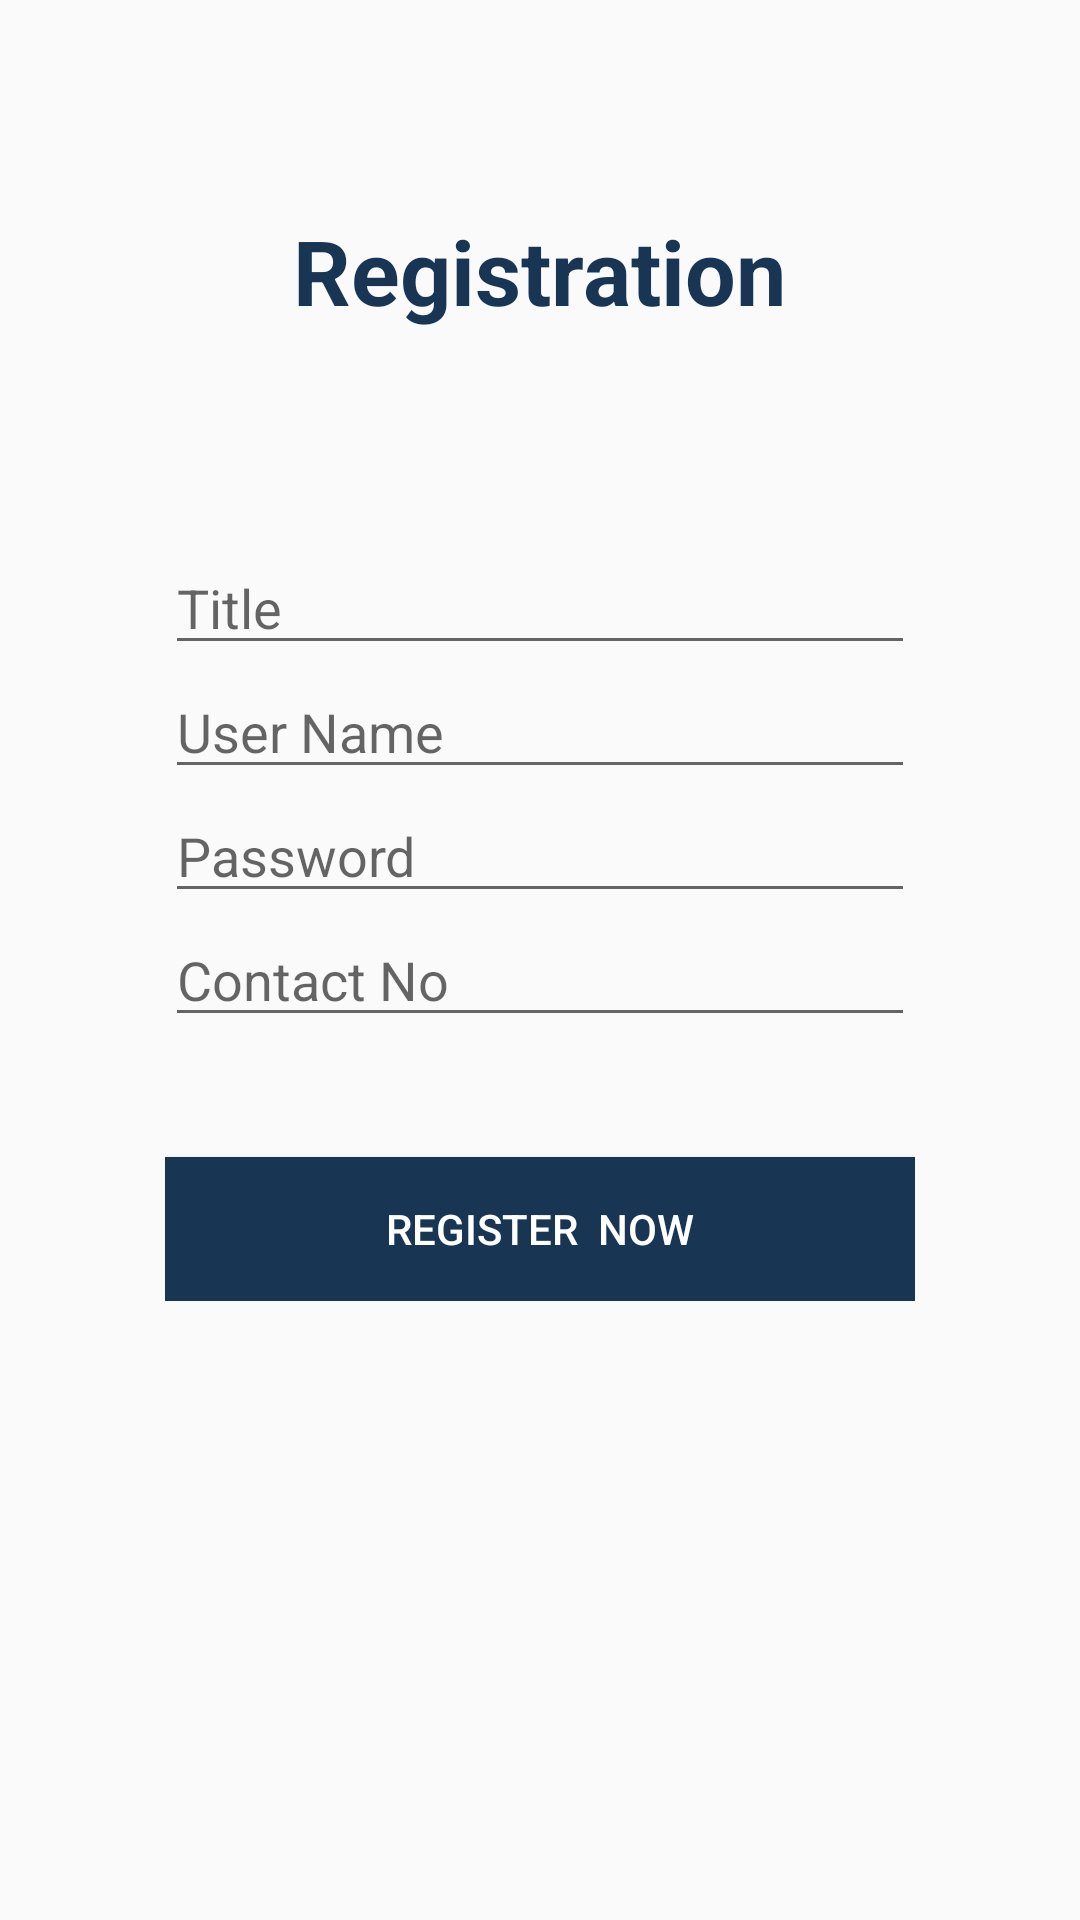

This screen was rendered from an Android layout file. Write that file and the resources it references.
<!-- AndroidManifest.xml: application theme Theme.AppCompat.Light.NoActionBar -->
<!-- res/layout/activity_registration.xml -->
<?xml version="1.0" encoding="utf-8"?>
<LinearLayout xmlns:android="http://schemas.android.com/apk/res/android"
    xmlns:app="http://schemas.android.com/apk/res-auto"
    xmlns:tools="http://schemas.android.com/tools"
    android:layout_width="match_parent"
    android:layout_height="match_parent"
    android:orientation="vertical"
    tools:context=".Registration">

    <LinearLayout
        android:layout_gravity="center_horizontal"

        android:layout_width="wrap_content"
        android:layout_height="wrap_content"
        android:orientation="vertical">


        <TextView
            android:textColor="@color/blu"
            android:layout_marginTop="70dp"
            android:layout_width="wrap_content"
            android:layout_height="wrap_content"
            android:text="Registration"
            android:textSize="30dp"
            android:textStyle="bold"
            android:layout_gravity="center_horizontal"
            />

        <EditText
            android:id="@+id/edRegTitle"
            android:layout_width="250dp"
            android:layout_height="wrap_content"
            android:layout_marginTop="70dp"
            android:hint="Title" />

        <EditText
            android:id="@+id/edRegUserName"
            android:layout_width="250dp"
            android:layout_height="wrap_content"
            android:hint="User Name" />

        <EditText
            android:id="@+id/edRegPassword"
            android:layout_width="250dp"
            android:layout_height="wrap_content"
            android:hint="Password"
            android:inputType="textPassword" />

        <EditText
            android:id="@+id/edRegConactNo"
            android:layout_width="250dp"
            android:layout_height="wrap_content"
            android:hint="Contact No"
            android:inputType="phone" />
        <Button
            android:id="@+id/btnRegister"
            android:layout_width="match_parent"
            android:layout_height="wrap_content"
            android:layout_marginTop="40dp"
            android:background="@color/blu"
            android:textColor="@color/white"
            android:text="Register  Now"></Button>




    </LinearLayout>


</LinearLayout>
<!-- resources referenced by this layout -->
<resources>
  <color name="blu">#193554</color>
  <color name="white">#fff</color>
</resources>
